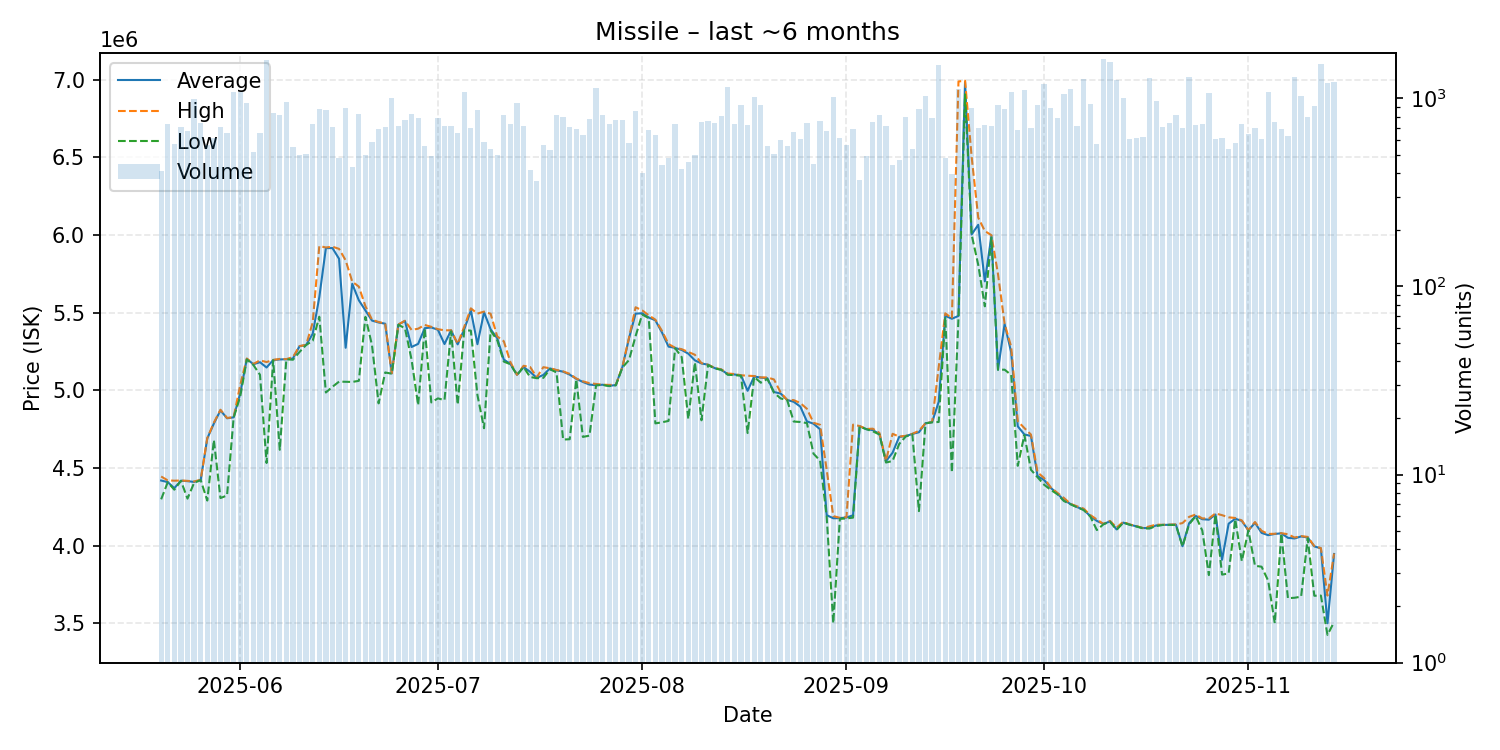

The data file committed next to this chart (first rows):
date, average, highest, lowest, order_count, volume
2025-05-20, 4419000, 4445000, 4298000, 179, 411
2025-05-21, 4409000, 4420000, 4408000, 220, 729
2025-05-22, 4370000, 4418000, 4360000, 204, 569
2025-05-23, 4418000, 4419000, 4417000, 214, 707
2025-05-24, 4415000, 4417000, 4302500, 252, 674
2025-05-25, 4410000, 4413000, 4404000, 309, 995
2025-05-26, 4422000, 4424000, 4422000, 272, 736
2025-05-27, 4690000, 4692000, 4290000, 241, 562
2025-05-28, 4786000, 4792000, 4680000, 256, 617
2025-05-29, 4871000, 4875000, 4306000, 253, 704
2025-05-30, 4820000, 4822000, 4323000, 261, 656
2025-05-31, 4826000, 4827000, 4824000, 343, 1088
2025-06-01, 4981000, 5035000, 4960000, 355, 1077
2025-06-02, 5202000, 5205000, 5199000, 238, 949
2025-06-03, 5168000, 5170000, 5163000, 217, 521
2025-06-04, 5181000, 5193000, 5100000, 247, 655
2025-06-05, 5147000, 5182000, 4532000, 290, 1599
2025-06-06, 5195000, 5196000, 5194000, 271, 837
2025-06-07, 5199000, 5202000, 4617000, 325, 812
2025-06-08, 5200000, 5201000, 5200000, 298, 957
2025-06-09, 5205000, 5214000, 5197000, 240, 552
2025-06-10, 5284000, 5285000, 5247000, 200, 500
2025-06-11, 5292000, 5292000, 5292000, 206, 505
2025-06-12, 5364000, 5437000, 5319000, 200, 733
2025-06-13, 5600000, 5929000, 5474000, 268, 881
2025-06-14, 5916000, 5920000, 4986000, 320, 868
2025-06-15, 5916000, 5925000, 5023000, 268, 708
2025-06-16, 5847000, 5911000, 5056000, 216, 480
2025-06-17, 5274000, 5837000, 5055000, 265, 887
2025-06-18, 5686000, 5700000, 5054000, 230, 433
2025-06-19, 5580000, 5668000, 5061000, 237, 822
2025-06-20, 5514000, 5542000, 5473000, 226, 499
2025-06-21, 5449000, 5455000, 5290000, 260, 589
2025-06-22, 5437000, 5440000, 4916000, 313, 689
2025-06-23, 5429000, 5430000, 5115000, 249, 707
2025-06-24, 5109000, 5110000, 5107000, 231, 1007
2025-06-25, 5423000, 5424000, 5422000, 242, 711
2025-06-26, 5447000, 5448000, 5400000, 230, 770
2025-06-27, 5279000, 5389000, 5198000, 242, 826
2025-06-28, 5299000, 5397000, 4905000, 268, 784
2025-06-29, 5400000, 5421000, 5399000, 265, 555
2025-06-30, 5405000, 5409000, 4922000, 210, 496
2025-07-01, 5390000, 5394000, 4948000, 226, 783
2025-07-02, 5298000, 5386000, 4937000, 233, 709
2025-07-03, 5386000, 5387000, 5380500, 228, 715
2025-07-04, 5296000, 5300000, 4908000, 208, 654
2025-07-05, 5393000, 5410000, 5387000, 331, 1086
2025-07-06, 5514000, 5528000, 5384500, 277, 700
2025-07-07, 5297000, 5494000, 4969000, 242, 864
2025-07-08, 5503000, 5507000, 4756000, 234, 584
2025-07-09, 5393000, 5493000, 5384000, 187, 540
2025-07-10, 5336000, 5347000, 5323000, 202, 498
2025-07-11, 5198000, 5316000, 5185000, 220, 821
2025-07-12, 5170000, 5182000, 5168000, 284, 727
2025-07-13, 5100000, 5100000, 5099000, 270, 942
2025-07-14, 5150000, 5158000, 5149000, 202, 717
2025-07-15, 5119000, 5150000, 5086000, 190, 416
2025-07-16, 5080000, 5084000, 5078000, 131, 364
2025-07-17, 5099000, 5149000, 5080000, 218, 564
2025-07-18, 5141000, 5142000, 5136000, 189, 533
... 119 more rows
